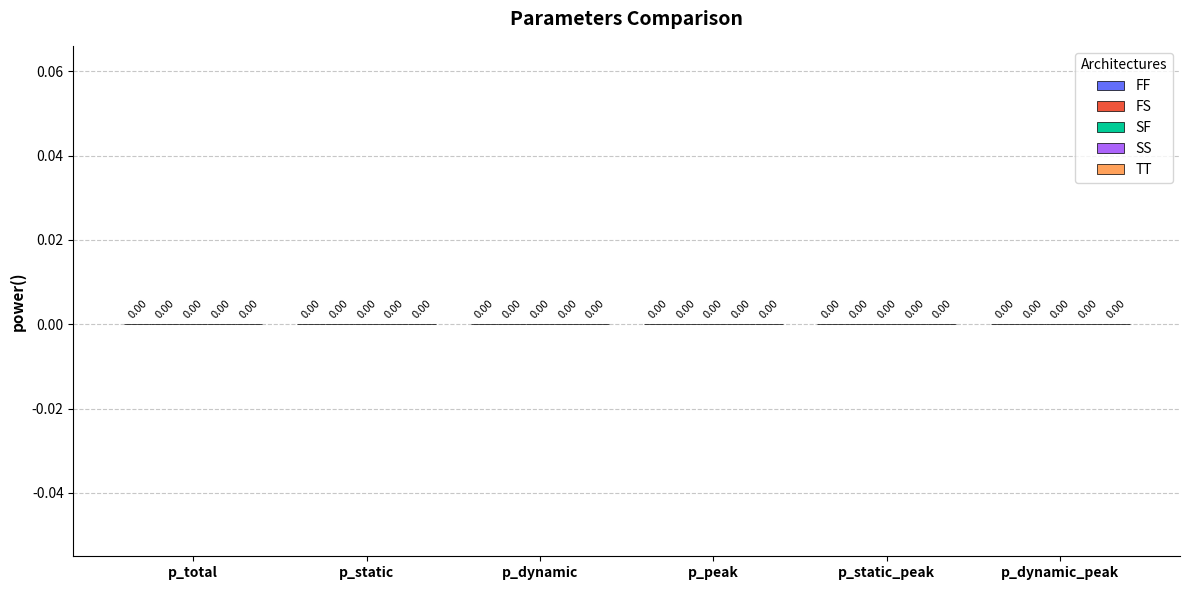

Python code for this plot:
import os
import json
import numpy as np
import matplotlib.pyplot as plt

TARGET_DIRS = [
    r"./simulation/BKA/corners/FF/power/",
    r"./simulation/BKA/corners/FS/power/",
    r"./simulation/BKA/corners/SF/power/",
    r"./simulation/BKA/corners/SS/power/",
    r"./simulation/BKA/corners/TT/power/"
]

PARAM_KEYS = ["p_avg", "p_static_avg",  "p_dynamic_avg","p_max", "p_static_max",  "p_dynamic_max"]
PARAM_LABELS = ["p_total", "p_static",  "p_dynamic","p_peak", "p_static_peak",  "p_dynamic_peak"]

PARAM_PATHS = [key for key in PARAM_KEYS]

COLORS = [
    "#636EFA",
    "#EF553B",
    "#00CC96",
    "#AB63FA",
    "#FFA15A",
    "#19D3F3",
    "#FF6692",
    "#B6E880",
    "#FF97FF",
    "#FECB52",
]


def get_nested_value(data_dict, path_list):
    temp = data_dict
    for key in path_list:
        if isinstance(temp, dict) and key in temp:
            temp = temp[key]
        else:
            return 0.0
    return float(temp)


# ۱. خواندن داده‌های خام
raw_extracted_data = {}

for d in TARGET_DIRS:
    parts = [p for p in d.split("/") if p]
    arch_name = parts[-2] if len(parts) >= 2 else d

    file_path = os.path.join(d, "measure.json")

    data_points = []
    if os.path.exists(file_path):
        with open(file_path, "r") as f:
            file_data = json.load(f)

        for path in PARAM_PATHS:
            val = get_nested_value(file_data, [path])
            data_points.append(val)
    else:
        print(f"Warning: File not found -> {file_path}")
        data_points = [0.0] * len(PARAM_LABELS)

    raw_extracted_data[arch_name] = data_points

all_non_zero_values = []
for vals in raw_extracted_data.values():
    for v in vals:
        if abs(v) > 1e-20:  
            all_non_zero_values.append(abs(v))

if not all_non_zero_values:
    scale_factor = 1.0
    unit_prefix = ""
else:
    mean_exponent = np.mean([int(np.floor(np.log10(v))) for v in all_non_zero_values])
    if mean_exponent < -10:
        scale_factor = 1e12
        unit_prefix = "p"
    elif mean_exponent < -7:
        scale_factor = 1e9
        unit_prefix = "n"
    elif mean_exponent < -4:
        scale_factor = 1e6
        unit_prefix = "u"
    elif mean_exponent < -1:
        scale_factor = 1e3
        unit_prefix = "m"
    else:
        scale_factor = 1.0
        unit_prefix = ""

si_extracted_data = {}
for arch, values in raw_extracted_data.items():
    si_extracted_data[arch] = [v * scale_factor for v in values]

num_params = len(PARAM_LABELS)
max_val_per_param = []

for p_idx in range(num_params):
    vals_for_this_param = [si_extracted_data[arch][p_idx] for arch in si_extracted_data]
    max_val_per_param.append(max(vals_for_this_param) if vals_for_this_param else 0.0)

global_max = max(max_val_per_param) if max_val_per_param else 1.0

param_boost_factors = []
param_alphas = []

for p_idx in range(num_params):
    max_val = max_val_per_param[p_idx]
    if max_val > 1e-15:
        ratio = max_val / global_max
        
        diff = int(np.ceil(-np.log10(ratio))) if ratio < 1.0 else 0
        
        if diff >= 2:
            boost = 10 ** (diff - 1)
            alpha = 0.45
        else:
            boost = 1.0
            alpha = 1.0
    else:
        boost = 1.0
        alpha = 1.0
        
    param_boost_factors.append(boost)
    param_alphas.append(alpha)

visual_data = {}
original_text_labels = {}

for arch, values in si_extracted_data.items():
    v_list = []
    t_list = []
    for p_idx, v in enumerate(values):
        boost = param_boost_factors[p_idx]
        v_list.append(v * boost)
        t_list.append(f"{v:.2f}" if v > 1e-15 else "0.00")
    visual_data[arch] = v_list
    original_text_labels[arch] = t_list


fig, ax = plt.subplots(figsize=(12, 6))

x = np.arange(len(PARAM_LABELS))
num_archs = len(visual_data)
width = 0.8 / num_archs if num_archs > 0 else 0.8

for i, (arch_name, values) in enumerate(visual_data.items()):
    x_offset = x + (i - num_archs / 2 + 0.5) * width
    labels_to_show = original_text_labels[arch_name]

    for j in range(len(values)):
        rect = ax.bar(
            x_offset[j],
            values[j],
            width,
            color=COLORS[i % len(COLORS)],
            edgecolor="black",
            linewidth=0.5,
            alpha=param_alphas[j],
            label=arch_name if j == 0 else ""
        )
        ax.bar_label(rect, labels=[labels_to_show[j]], padding=3, fontsize=8, rotation=45)

ax.set_ylabel(f"power({unit_prefix})", fontweight="bold", fontsize=11)
ax.set_title("Parameters Comparison", fontweight="bold", fontsize=14, pad=15)
ax.set_xticks(x)
ax.set_xticklabels(PARAM_LABELS, fontweight="bold", fontsize=10)
ax.legend(title="Architectures", frameon=True)

ax.spines["top"].set_visible(False)
ax.spines["right"].set_visible(False)

ax.set_axisbelow(True)
ax.yaxis.grid(True, linestyle="--", alpha=0.7)

current_ylim = ax.get_ylim()
ax.set_ylim(current_ylim[0], current_ylim[1] * 1.2)

plt.tight_layout()
plt.savefig("styled_bar_plot.png", dpi=300)
plt.show()
